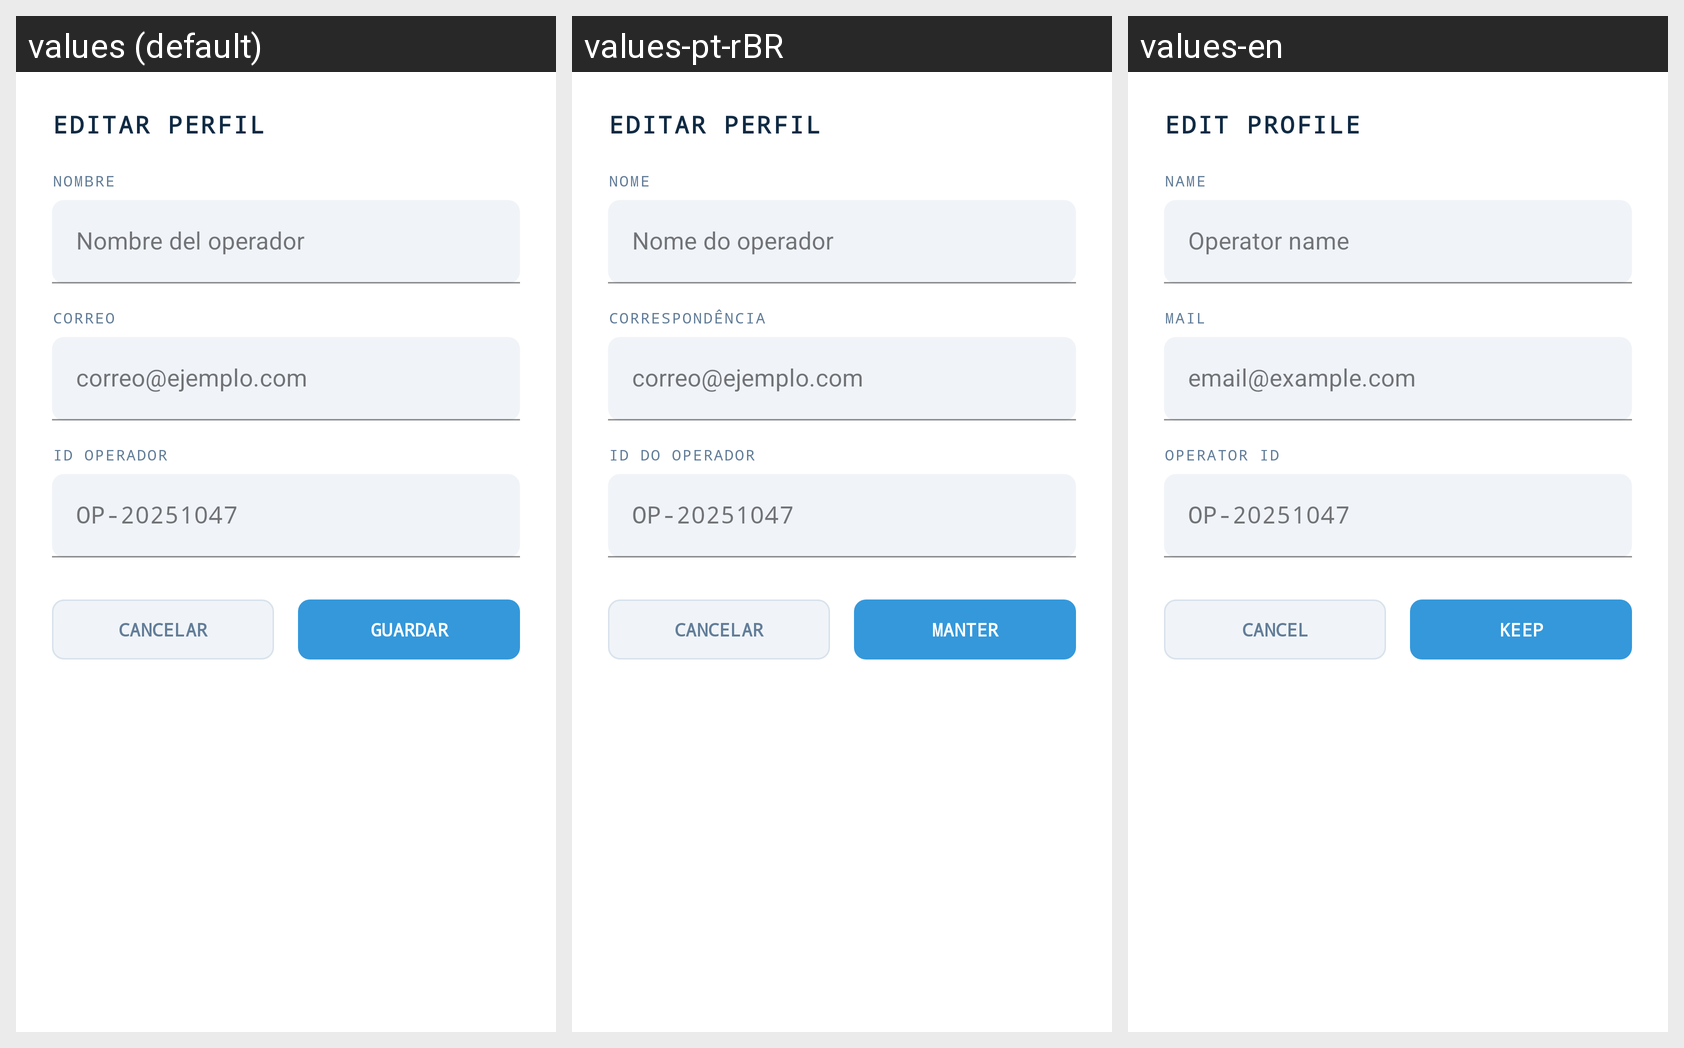

Here is an Android app screen in its default locale and in the app's own translations. Write out the translated-string differences for the strings that appear on this screen.
Android screen res/layout/dialog_editar_perfil.xml rendered under 3 locales, left to right: values (default), values-pt-rBR, values-en. Device: Nexus 5 (rendered at 1080×1920; each locale shown at half size, 540×960, under a caption strip naming it); theme Theme.AresApp.
Strings drawn on this screen, with the default value and each locale's value (text and hints the layout hard-codes, and strings that could not be matched under every locale, appear in the picture but are not listed):

perfil_editar_titulo
  values: EDITAR PERFIL
  values-pt-rBR: EDITAR PERFIL
  values-en: EDIT PROFILE

perfil_label_nombre
  values: NOMBRE
  values-pt-rBR: NOME
  values-en: NAME

perfil_hint_nombre
  values: Nombre del operador
  values-pt-rBR: Nome do operador
  values-en: Operator name

cuenta_correo_label
  values: CORREO
  values-pt-rBR: CORRESPONDÊNCIA
  values-en: MAIL

perfil_hint_correo
  values: correo@ejemplo.com
  values-pt-rBR: correo@ejemplo.com
  values-en: email@example.com

cuenta_id_label
  values: ID OPERADOR
  values-pt-rBR: ID DO OPERADOR
  values-en: OPERATOR ID

cuenta_id_default
  values: OP-20251047
  values-pt-rBR: OP-20251047
  values-en: OP-20251047

perfil_btn_cancelar
  values: CANCELAR
  values-pt-rBR: CANCELAR
  values-en: CANCEL

perfil_btn_guardar
  values: GUARDAR
  values-pt-rBR: MANTER
  values-en: KEEP
